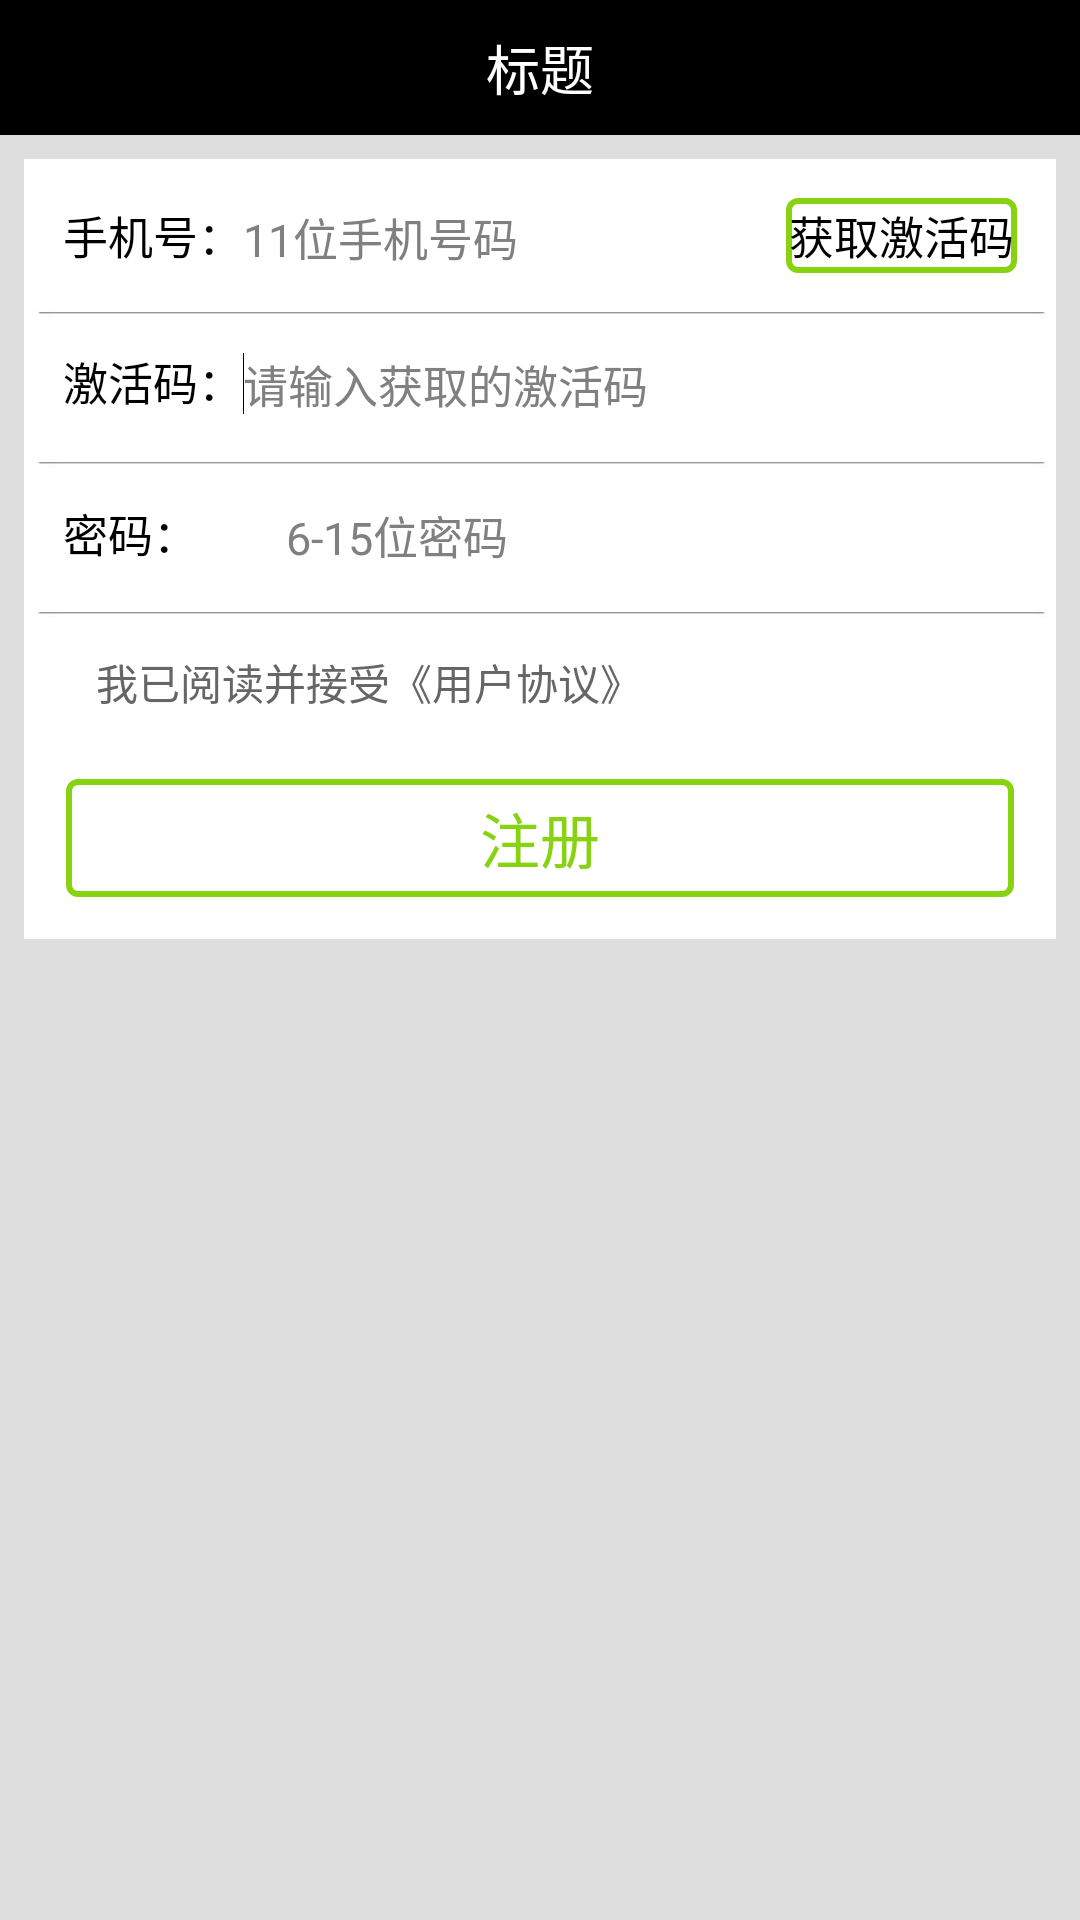

Android layout source for this screen:
<!-- AndroidManifest.xml: application theme android:Theme.NoTitleBar -->
<!-- res/layout/activity_find_password.xml -->
<RelativeLayout xmlns:android="http://schemas.android.com/apk/res/android"
    xmlns:tools="http://schemas.android.com/tools"
    android:layout_width="match_parent"
    android:layout_height="match_parent"
    android:background="#eeeeeeee"
    tools:context=".RegistActivity" >

    <include
        android:id="@+id/include1"
        layout="@layout/header" />

    <ScrollView
        android:id="@+id/scrollView1"
        android:layout_width="match_parent"
        android:layout_height="wrap_content"
        android:layout_alignParentBottom="true"
        android:layout_alignParentLeft="true"
        android:layout_below="@+id/include1" >

        <LinearLayout
            android:layout_width="match_parent"
            android:layout_height="match_parent"
            android:orientation="vertical" >

            <LinearLayout
                android:layout_width="match_parent"
                android:layout_height="wrap_content"
                android:layout_margin="8dp"
                android:background="@color/white"
                android:orientation="vertical"
                android:padding="3dp" >

                <LinearLayout
                    android:layout_width="match_parent"
                    android:layout_height="50dp"
                    android:background="@drawable/xian"
                    android:padding="10dp" >

                    <TextView
                        android:id="@+id/tv_Teleph"
                        android:layout_width="wrap_content"
                        android:layout_height="wrap_content"
                        android:text="手机号："
                        android:textColor="@color/black"
                        android:textSize="15dp" />

                    <EditText
                        android:id="@+id/et_Teleph"
                        android:layout_width="wrap_content"
                        android:layout_height="25dp"
                        android:layout_weight="1"
                        android:ems="10"
                        android:hint="11位手机号码"
                        android:textColor="@color/black"
                        android:background="@null"
                        android:textSize="15dp" >

                        <requestFocus />
                    </EditText>

                    <Button
                        android:id="@+id/btn_get_Verification"
                        android:layout_width="wrap_content"
                        android:layout_height="25dp"
                        android:textSize="15dp"
                        android:background="@anim/verify"
                        android:textColor="@color/black"
                        android:text="获取激活码" />

                </LinearLayout>

                <LinearLayout
                    android:layout_width="match_parent"
                    android:layout_height="50dp"
                    android:background="@drawable/xian" 
                    android:padding="10dp">

                    <TextView
                        android:id="@+id/tv_verify"
                        android:layout_width="wrap_content"
                        android:layout_height="wrap_content"
                        android:text="激活码："
                        android:textColor="@color/black"
                        android:textSize="15dp" />

                    <EditText
                        android:id="@+id/et_verify"
                        android:layout_width="wrap_content"
                        android:layout_height="wrap_content"
                        android:layout_weight="1"
                        android:ems="10"
                        android:textColor="@color/black"
                        android:background="@null"
                        android:hint="请输入获取的激活码"
                        android:textSize="15dp" >

                        <requestFocus />
                    </EditText>
                </LinearLayout>

                <LinearLayout
                    android:layout_width="match_parent"
                    android:layout_height="50dp"
                    android:background="@drawable/xian"
                    android:padding="10dp" >

                    <TextView
                        android:id="@+id/tv_password"
                        android:layout_width="wrap_content"
                        android:layout_height="wrap_content"
                        android:text="密码：        "
                        android:textColor="@color/black"
                        android:textSize="15dp" />

                    <EditText
                        android:id="@+id/et_regist_password"
                        android:layout_width="wrap_content"
                        android:layout_height="25dp"
                        android:layout_weight="1"
                        android:background="@null"
                        android:ems="10"
                        android:hint="6-15位密码"
                        android:textColor="@color/black"
                        android:textSize="15dp" />
                </LinearLayout>

                <LinearLayout
                    android:layout_width="match_parent"
                    android:layout_height="match_parent"
                    android:layout_margin="8dp"
                    android:background="@color/white"
                    android:orientation="vertical"
                    android:padding="3dp" >

                    <TextView
                        android:id="@+id/textView1"
                        android:layout_width="wrap_content"
                        android:layout_height="wrap_content"
                        android:textColor="@color/silver"
                        android:text="   我已阅读并接受《用户协议》" />
                    
                </LinearLayout>
                <LinearLayout
                    android:layout_width="match_parent"
                    android:layout_height="match_parent"
                    android:layout_margin="8dp"
                    android:background="@color/white"
                    android:orientation="vertical"
                    android:padding="3dp" >

                    <Button
                        android:id="@+id/btn_regist_regist"
                        android:layout_width="match_parent"
                        android:layout_height="wrap_content"
                        android:background="@anim/verify"
                        android:padding="5dp"
                        android:textColor="@color/verify"
                        android:textSize="20dp"
                        android:text="注册" />
                </LinearLayout>

            </LinearLayout>
        </LinearLayout>
    </ScrollView>

</RelativeLayout>
<!-- res/layout/header.xml (included above) -->
<RelativeLayout xmlns:android="http://schemas.android.com/apk/res/android"
    android:id="@+id/top_bar"
    android:layout_width="match_parent"
    android:layout_height="wrap_content"
        android:background="@color/black"
    android:orientation="horizontal" >

    <TextView
        android:id="@+id/tv_top_title"
        android:layout_width="match_parent"
        android:layout_height="wrap_content"
        android:layout_alignBottom="@+id/btn_back"
        android:layout_alignParentTop="true"
        android:layout_toLeftOf="@+id/btn_right"
        android:layout_toRightOf="@+id/btn_back"
        android:gravity="center"
        android:text="标题"
        android:textColor="#ffffff"
        android:textSize="18dp" />

    <Button
        android:id="@+id/btn_back"
        android:layout_width="45dp"
        android:layout_height="45dp"
        android:background="@null"
        android:focusable="true"
        android:textColor="#ffffff"
        android:visibility="invisible"
        android:textSize="18sp" />

    <Button
        android:id="@+id/btn_right"
        android:layout_width="45dp"
        android:layout_height="45dp"
        android:layout_alignParentRight="true" 
        android:focusable="true"
        android:background="@null"
        android:textSize="15dp"
        android:textColor="@color/white" />

</RelativeLayout>
<!-- resources referenced by this layout -->
<resources>
  <color name="black">#ff000000</color>
  <color name="silver">#666666</color>
  <color name="verify">#ff87d311</color>
  <color name="white">#ffffffff</color>
  <!-- drawable xian: jpg bitmap (drawable-hdpi, 2219 bytes) -->
</resources>
